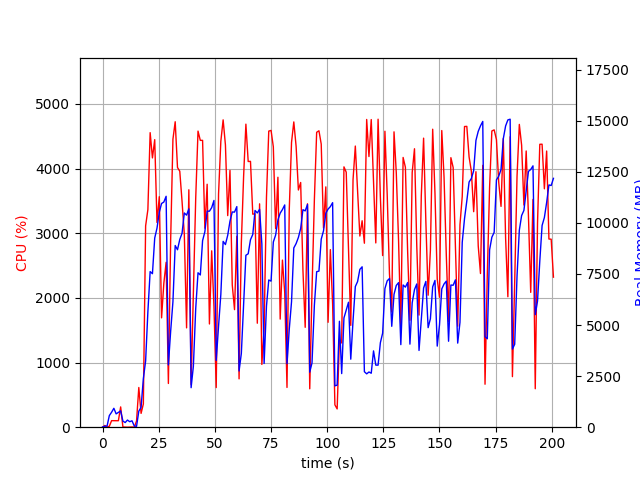

The table this chart was drawn from, first rows:
elapsed_time, nproc, cpu, mem_real, mem_virtual
3.933906555175781e-05, 1, 0.0, 9.68, 3191
1.007, 2, 26.8, 46.11, 153.7
2.014, 2, 3.0, 56.99, 164.6
3.022, 5, 14.9, 569.5, 2524
4.03, 4, 101.1, 733.3, 2516
5.039, 5, 100.2, 926.1, 3002
6.047, 3, 100.3, 652.7, 2094
7.054, 3, 100.2, 725.7, 2094
8.062, 4, 313.7, 797.4, 2847
9.069, 3, 3.0, 297.3, 1596
10.08, 3, 2.0, 227.9, 1516
11.09, 3, 0.0, 349.6, 1632
12.1, 3, 2.0, 268.6, 1550
13.11, 3, 3.0, 313.6, 1610
14.12, 2, 1.0, 60.61, 97.98
15.13, 1, 96.0, 40.34, 612
16.15, 1, 614.0, 786.9, 4712
17.16, 1, 213.7, 975.1, 6584
18.17, 1, 359.8, 2381, 10373
19.18, 1, 3114, 3242, 12165
20.18, 1, 3366, 5659, 12229
21.19, 1, 4556, 7616, 17588
22.21, 1, 4165, 7515, 18164
23.23, 1, 4447, 9259, 18164
24.24, 1, 3166, 9743, 18164
25.27, 1, 3565, 10525, 18247
26.28, 1, 1691, 10951, 18247
27.28, 1, 2226, 11020, 18247
28.3, 1, 2551, 11302, 18343
29.31, 1, 676.3, 3048, 18343
30.32, 1, 2898, 4698, 18343
31.33, 1, 4453, 6139, 18343
32.34, 1, 4724, 8892, 18820
33.37, 1, 4017, 8686, 18900
34.38, 1, 3959, 9190, 18900
35.39, 1, 3493, 9489, 18900
36.4, 1, 2986, 10486, 18900
37.41, 1, 1536, 10379, 18900
38.42, 1, 3672, 10687, 18900
39.43, 1, 659.5, 1934, 18900
40.43, 1, 2058, 2982, 18900
41.48, 1, 3546, 5811, 18916
42.5, 1, 4580, 7558, 19029
43.52, 1, 4436, 7452, 19303
44.54, 1, 4436, 9133, 19303
45.54, 1, 3078, 9565, 19303
46.57, 1, 3758, 10576, 19303
47.58, 1, 1596, 10573, 19303
48.59, 1, 2728, 10746, 19303
49.6, 1, 1866, 11098, 19303
50.61, 1, 613.0, 3270, 19303
51.64, 1, 3608, 4941, 19303
52.66, 1, 4421, 6497, 19312
53.68, 1, 4753, 9096, 19498
54.7, 1, 4366, 8940, 19584
55.72, 1, 3273, 9395, 19584
56.73, 1, 3972, 10083, 19584
57.75, 1, 2200, 10535, 19584
58.76, 1, 1818, 10529, 19584
59.77, 1, 2954, 10798, 19584
... 139 more rows
